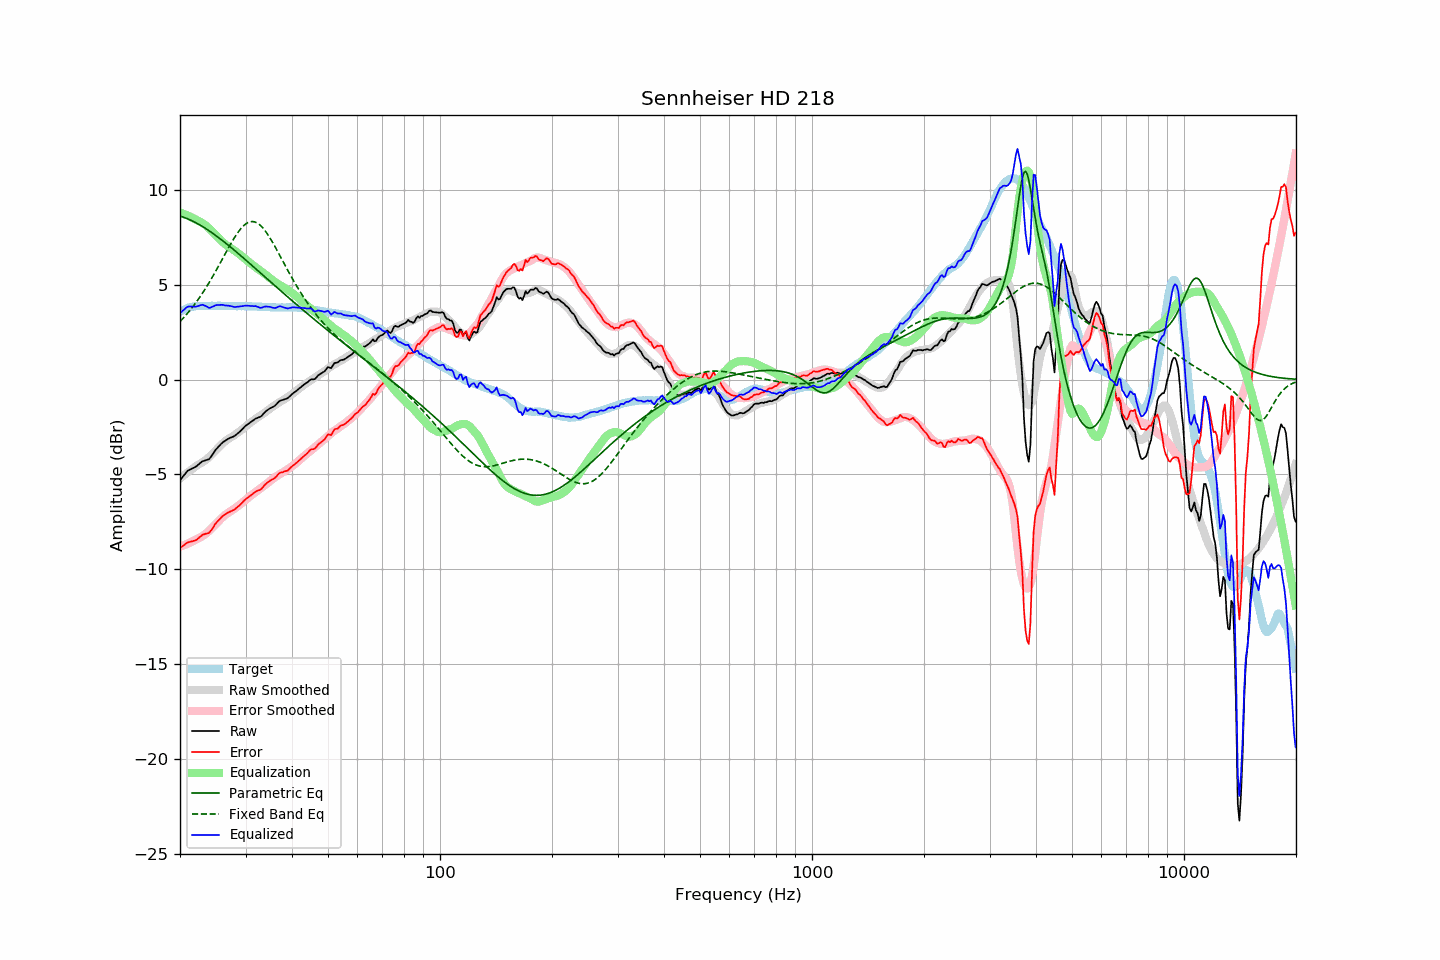

The data file committed next to this chart (first rows):
frequency, raw, error, smoothed, error_smoothed, equalization, parametric_eq, fixed_band_eq, equalized_raw, equalized_smoothed, target
20.00, -5.30, -8.87, -5.21, -8.81, 8.81, 8.62, 3.06, 3.50, 3.59, 3.57
20.20, -5.20, -8.82, -5.14, -8.78, 8.78, 8.59, 3.15, 3.57, 3.63, 3.62
20.40, -5.09, -8.76, -5.08, -8.75, 8.75, 8.56, 3.24, 3.66, 3.67, 3.67
20.61, -4.99, -8.69, -5.01, -8.71, 8.71, 8.53, 3.33, 3.72, 3.70, 3.70
20.81, -4.88, -8.63, -4.95, -8.68, 8.68, 8.50, 3.43, 3.80, 3.73, 3.75
21.02, -4.79, -8.58, -4.88, -8.64, 8.64, 8.47, 3.53, 3.85, 3.76, 3.79
21.23, -4.75, -8.56, -4.82, -8.60, 8.60, 8.43, 3.63, 3.85, 3.79, 3.81
21.44, -4.71, -8.54, -4.75, -8.56, 8.56, 8.39, 3.74, 3.85, 3.81, 3.83
21.66, -4.67, -8.52, -4.69, -8.52, 8.52, 8.35, 3.84, 3.85, 3.83, 3.85
21.87, -4.63, -8.49, -4.63, -8.48, 8.48, 8.31, 3.96, 3.84, 3.85, 3.86
22.09, -4.58, -8.46, -4.57, -8.43, 8.43, 8.26, 4.07, 3.85, 3.86, 3.88
22.31, -4.51, -8.40, -4.50, -8.38, 8.38, 8.22, 4.19, 3.87, 3.88, 3.89
22.54, -4.44, -8.33, -4.46, -8.34, 8.34, 8.17, 4.31, 3.90, 3.88, 3.89
22.76, -4.37, -8.26, -4.41, -8.30, 8.30, 8.12, 4.43, 3.93, 3.89, 3.89
22.99, -4.30, -8.18, -4.36, -8.25, 8.25, 8.07, 4.56, 3.95, 3.89, 3.88
23.22, -4.28, -8.16, -4.31, -8.20, 8.20, 8.02, 4.69, 3.91, 3.89, 3.88
23.45, -4.25, -8.13, -4.24, -8.13, 8.13, 7.96, 4.82, 3.88, 3.89, 3.88
23.69, -4.22, -8.11, -4.17, -8.06, 8.06, 7.91, 4.96, 3.84, 3.89, 3.89
23.92, -4.20, -8.09, -4.09, -7.98, 7.98, 7.85, 5.10, 3.78, 3.89, 3.89
24.16, -4.10, -7.99, -4.01, -7.90, 7.90, 7.79, 5.24, 3.80, 3.89, 3.89
24.40, -3.98, -7.88, -3.92, -7.81, 7.81, 7.74, 5.39, 3.83, 3.89, 3.90
24.65, -3.85, -7.74, -3.84, -7.73, 7.73, 7.67, 5.54, 3.87, 3.89, 3.89
24.89, -3.72, -7.61, -3.75, -7.64, 7.64, 7.61, 5.69, 3.92, 3.89, 3.89
25.14, -3.62, -7.51, -3.66, -7.55, 7.55, 7.55, 5.84, 3.93, 3.89, 3.89
25.39, -3.53, -7.43, -3.58, -7.47, 7.47, 7.49, 5.99, 3.93, 3.89, 3.90
25.65, -3.44, -7.34, -3.49, -7.38, 7.38, 7.42, 6.15, 3.94, 3.89, 3.90
25.91, -3.35, -7.24, -3.41, -7.30, 7.30, 7.36, 6.30, 3.94, 3.89, 3.89
26.16, -3.28, -7.17, -3.33, -7.22, 7.22, 7.29, 6.46, 3.94, 3.89, 3.89
26.43, -3.23, -7.12, -3.26, -7.14, 7.14, 7.22, 6.61, 3.91, 3.89, 3.89
26.69, -3.17, -7.06, -3.19, -7.08, 7.08, 7.16, 6.77, 3.91, 3.89, 3.89
26.96, -3.12, -7.01, -3.14, -7.02, 7.02, 7.09, 6.92, 3.90, 3.88, 3.89
27.23, -3.08, -6.97, -3.08, -6.97, 6.97, 7.02, 7.07, 3.88, 3.88, 3.89
27.50, -3.04, -6.93, -3.03, -6.91, 6.91, 6.95, 7.22, 3.87, 3.88, 3.89
27.77, -3.01, -6.89, -2.98, -6.86, 6.86, 6.88, 7.36, 3.84, 3.88, 3.88
28.05, -2.97, -6.85, -2.92, -6.80, 6.80, 6.81, 7.50, 3.82, 3.88, 3.88
28.33, -2.90, -6.77, -2.86, -6.74, 6.74, 6.74, 7.63, 3.83, 3.88, 3.87
28.62, -2.83, -6.70, -2.80, -6.67, 6.67, 6.66, 7.76, 3.84, 3.87, 3.87
28.90, -2.76, -6.64, -2.74, -6.61, 6.61, 6.59, 7.87, 3.85, 3.87, 3.88
29.19, -2.68, -6.55, -2.67, -6.54, 6.54, 6.52, 7.97, 3.86, 3.87, 3.87
29.48, -2.59, -6.47, -2.60, -6.47, 6.47, 6.44, 8.07, 3.87, 3.87, 3.88
29.78, -2.50, -6.37, -2.53, -6.40, 6.40, 6.37, 8.15, 3.89, 3.87, 3.87
30.08, -2.42, -6.30, -2.46, -6.33, 6.33, 6.30, 8.21, 3.90, 3.87, 3.88
30.38, -2.36, -6.23, -2.39, -6.26, 6.26, 6.22, 8.27, 3.89, 3.87, 3.87
30.68, -2.30, -6.17, -2.33, -6.19, 6.19, 6.15, 8.30, 3.89, 3.86, 3.87
30.99, -2.24, -6.11, -2.26, -6.12, 6.12, 6.08, 8.33, 3.88, 3.86, 3.87
31.30, -2.18, -6.04, -2.20, -6.06, 6.06, 6.00, 8.33, 3.87, 3.86, 3.86
31.61, -2.12, -5.98, -2.14, -5.99, 5.99, 5.93, 8.32, 3.87, 3.86, 3.86
31.93, -2.05, -5.91, -2.07, -5.93, 5.93, 5.85, 8.30, 3.87, 3.85, 3.86
32.24, -2.02, -5.87, -2.01, -5.86, 5.86, 5.78, 8.26, 3.84, 3.85, 3.85
32.57, -1.99, -5.84, -1.96, -5.80, 5.80, 5.70, 8.20, 3.81, 3.85, 3.85
32.89, -1.96, -5.81, -1.90, -5.74, 5.74, 5.63, 8.13, 3.78, 3.84, 3.85
33.22, -1.89, -5.73, -1.85, -5.68, 5.68, 5.55, 8.04, 3.79, 3.84, 3.84
33.55, -1.79, -5.63, -1.79, -5.62, 5.62, 5.48, 7.95, 3.83, 3.83, 3.84
33.89, -1.70, -5.53, -1.72, -5.55, 5.55, 5.40, 7.84, 3.85, 3.83, 3.83
34.23, -1.63, -5.46, -1.66, -5.48, 5.48, 5.33, 7.72, 3.85, 3.82, 3.83
34.57, -1.57, -5.39, -1.59, -5.41, 5.41, 5.25, 7.60, 3.84, 3.82, 3.82
34.92, -1.51, -5.33, -1.53, -5.34, 5.34, 5.18, 7.46, 3.83, 3.82, 3.82
35.27, -1.47, -5.28, -1.47, -5.28, 5.28, 5.10, 7.32, 3.81, 3.81, 3.81
35.62, -1.43, -5.24, -1.41, -5.22, 5.22, 5.03, 7.18, 3.78, 3.81, 3.81
35.97, -1.38, -5.19, -1.35, -5.16, 5.16, 4.95, 7.03, 3.77, 3.81, 3.81
... 635 more rows
